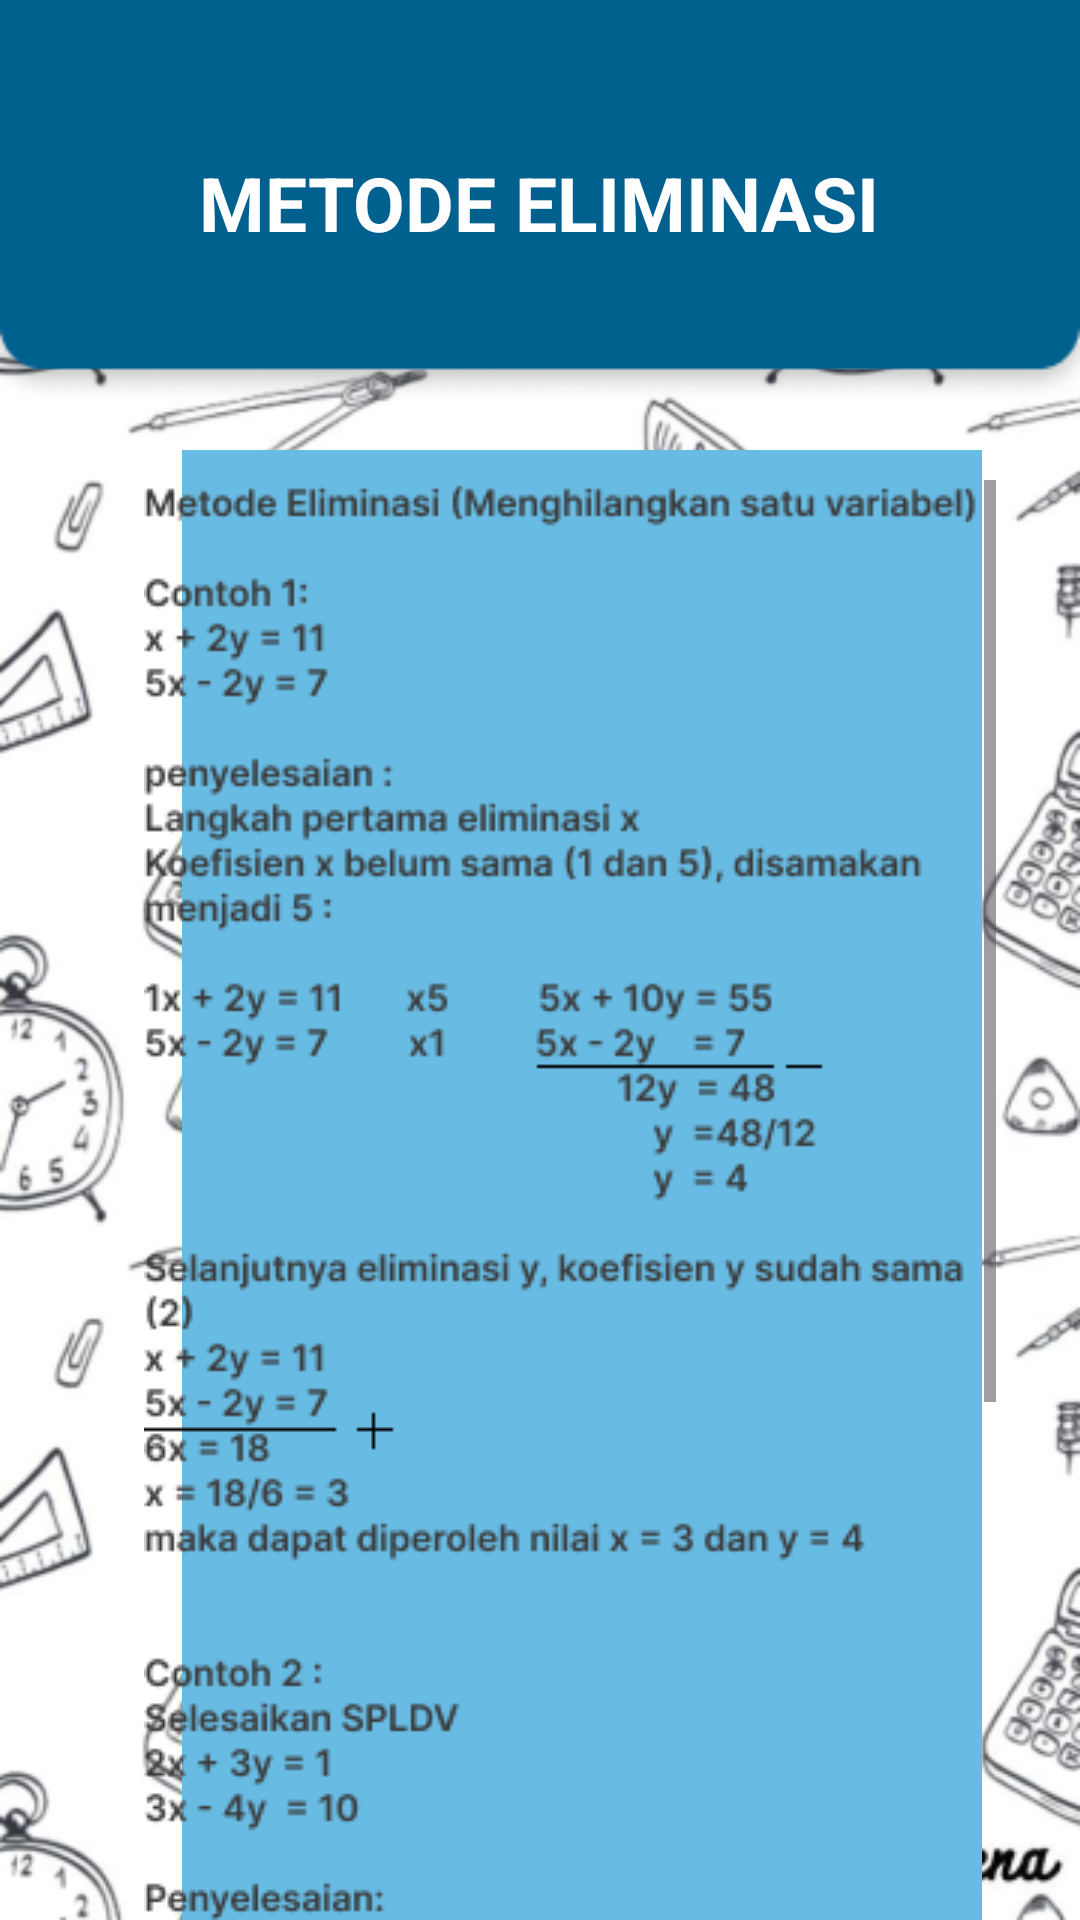

The Android layout XML behind this screen, and the referenced resources:
<!-- AndroidManifest.xml: application theme Theme.MediaPembelajaran -->
<!-- res/layout/activity_metodeeliminasi.xml -->
<?xml version="1.0" encoding="utf-8"?>
<RelativeLayout xmlns:android="http://schemas.android.com/apk/res/android"
    xmlns:app="http://schemas.android.com/apk/res-auto"
    xmlns:tools="http://schemas.android.com/tools"
    android:layout_width="match_parent"
    android:layout_height="match_parent"
    android:background="@drawable/bgmath"
    tools:context=".metodegrafik">
    <FrameLayout
        android:layout_width="match_parent"
        android:layout_height="wrap_content"
        android:layout_alignParentStart="true"
        android:layout_alignParentTop="true">
        <ImageView
            android:layout_width="match_parent"
            android:layout_height="wrap_content"
            android:scaleType="fitXY"
            android:src="@drawable/header" />

        <TextView
            android:layout_width="wrap_content"
            android:layout_height="wrap_content"
            android:text="METODE ELIMINASI"
            android:textColor="@color/white"
            android:textSize="25sp"
            android:layout_gravity="center"
            android:textStyle="bold"/>
    </FrameLayout>
    <ImageView
        android:layout_width="wrap_content"
        android:layout_height="wrap_content"
        android:src="@drawable/bgmateri"
        android:layout_marginStart="38dp"
        android:layout_marginTop="150dp"/>
    <ScrollView
        android:layout_width="wrap_content"
        android:layout_height="550dp"
        android:layout_marginTop="160dp"
        android:layout_marginStart="48dp">
        <ImageView
            android:layout_width="wrap_content"
            android:layout_height="wrap_content"
            android:src="@drawable/materieliminasi"/>
    </ScrollView>
    <FrameLayout
        android:layout_width="match_parent"
        android:layout_height="wrap_content"
        android:layout_alignParentStart="true"
        android:layout_alignParentTop="true">
        <ImageView
            android:layout_width="match_parent"
            android:layout_height="wrap_content"
            android:src="@drawable/bawah"
            android:scaleType="fitXY"
            android:layout_marginTop="780dp"/>
    </FrameLayout>

</RelativeLayout>
<!-- resources referenced by this layout -->
<resources>
  <color name="white">#FFFFFFFF</color>
  <!-- drawable bgmateri: png bitmap (drawable, 1928 bytes) -->
  <!-- drawable bgmath: png bitmap (drawable, 186170 bytes) -->
  <!-- drawable header: png bitmap (drawable, 3894 bytes) -->
  <!-- drawable materieliminasi: png bitmap (drawable, 45961 bytes) -->
  <style name="Theme.MediaPembelajaran" parent="Base.Theme.MediaPembelajaran" />
  <style name="Base.Theme.MediaPembelajaran" parent="Theme.Material3.DayNight.NoActionBar">
          
          
      </style>
</resources>
